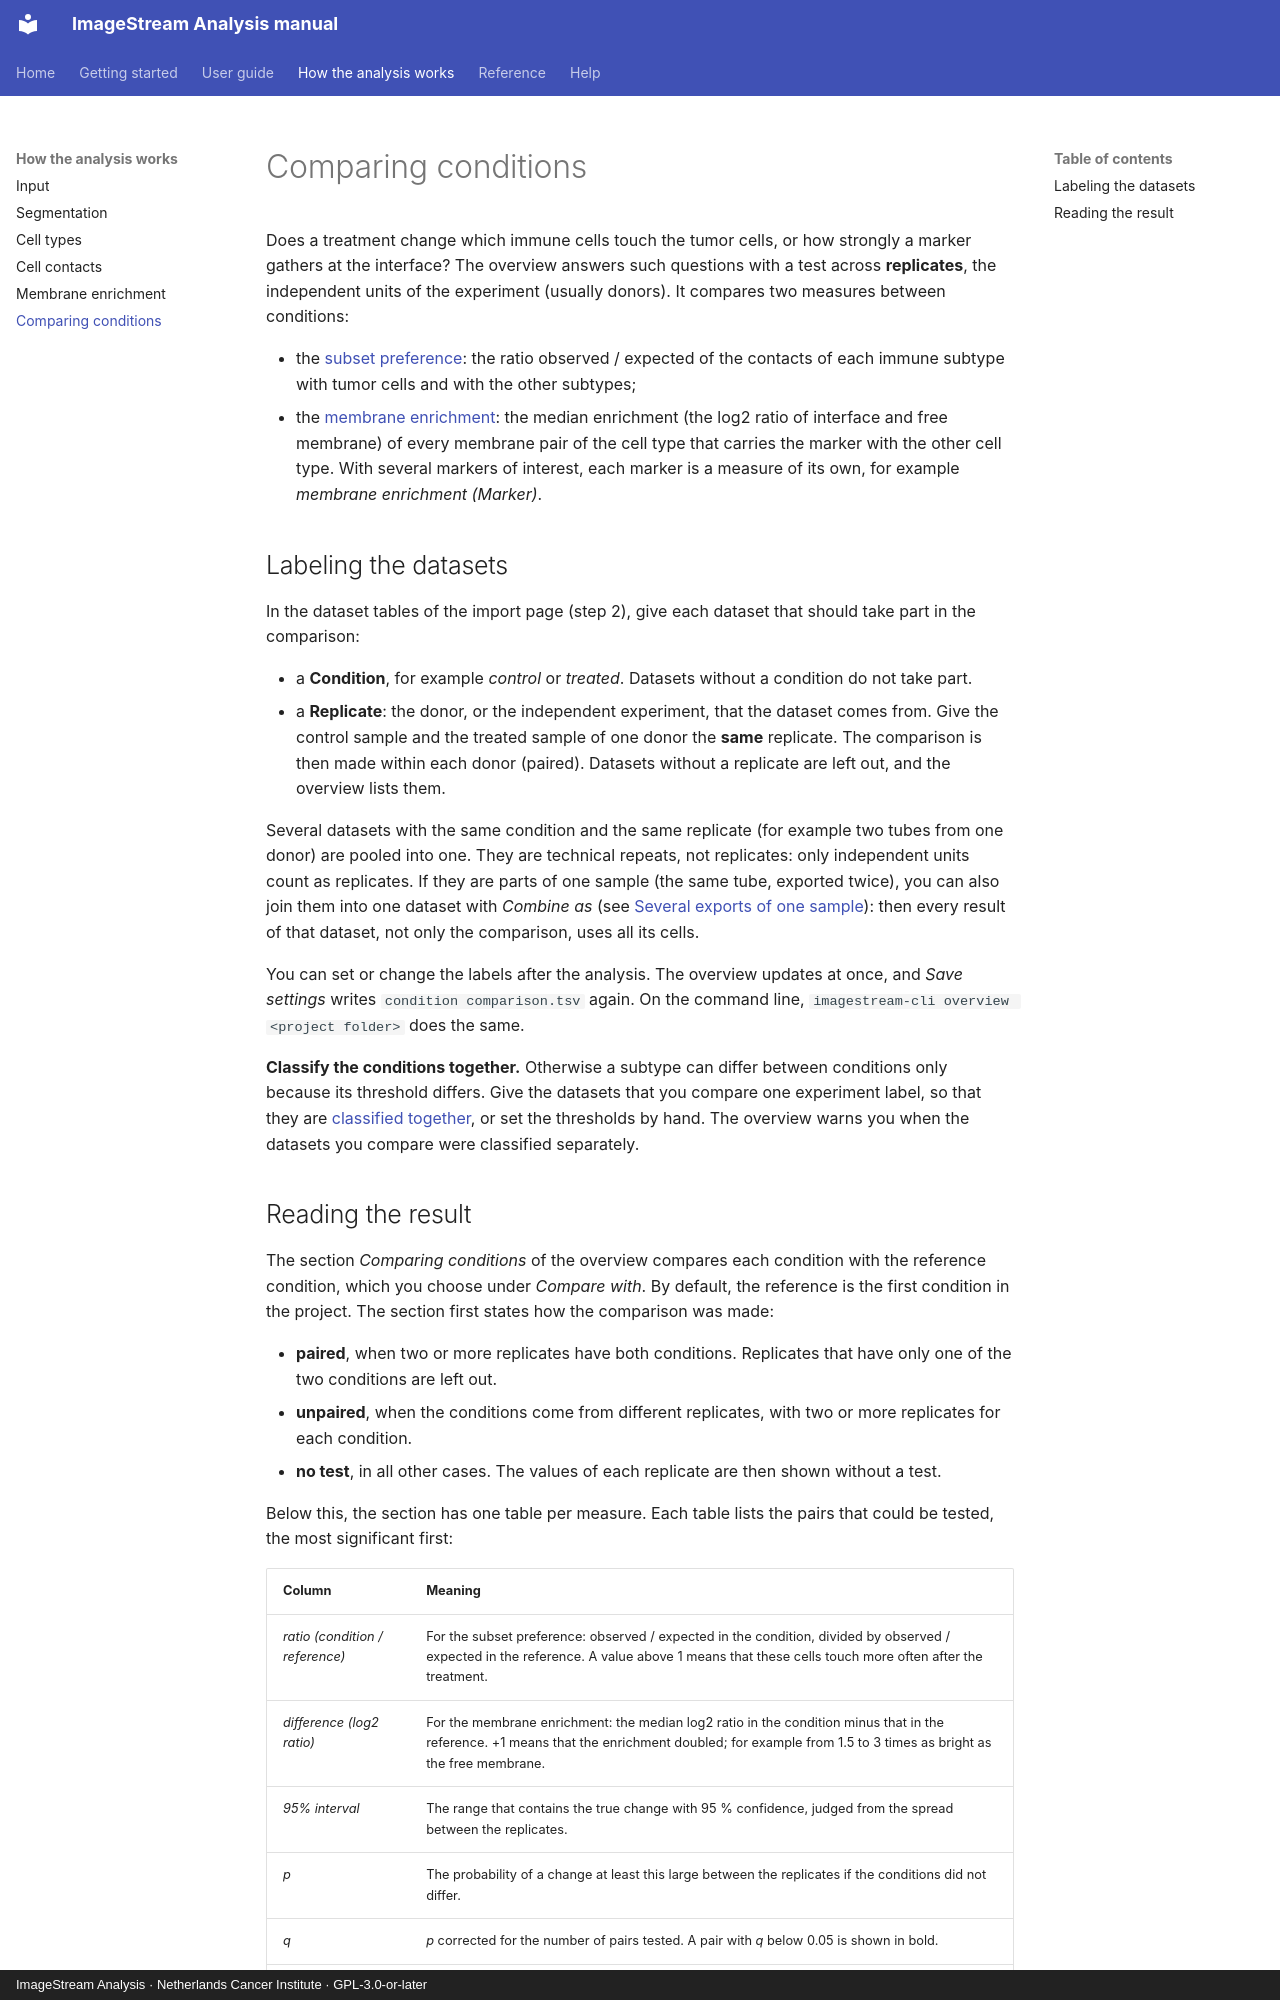

repository: BioImaging-NKI/ImageStreamAnalysis · page: analysis/comparing-conditions/index.html · generator: mkdocs · copyright: ImageStream Analysis · Netherlands Cancer Institute · GPL-3.0-or-later

# Comparing conditions

Does a treatment change which immune cells touch the tumor cells, or how strongly a marker gathers at the
interface? The overview answers such questions with a test across **replicates**, the independent units of the
experiment (usually donors). It compares two measures between conditions:

- the [subset preference](interactions.md#subset-preference-which-immune-cells-touch): the ratio observed / expected
  of the contacts of each immune subtype with tumor cells and with the other subtypes;
- the [membrane enrichment](membrane.md): the median enrichment (the log2 ratio of interface and free membrane) of every membrane pair of the
  cell type that carries the marker with the other cell type. With several markers of interest, each marker is a
  measure of its own, for example *membrane enrichment (Marker)*.

## Labeling the datasets

In the dataset tables of the import page (step 2), give each dataset that should take part in the comparison:

- a **Condition**, for example *control* or *treated*. Datasets without a condition do not take part.
- a **Replicate**: the donor, or the independent experiment, that the dataset comes from. Give the control sample and
  the treated sample of one donor the **same** replicate. The comparison is then made within each donor (paired).
  Datasets without a replicate are left out, and the overview lists them.

Several datasets with the same condition and the same replicate (for example two tubes from one donor) are pooled
into one. They are technical repeats, not replicates: only independent units count as replicates. If they are parts
of one sample (the same tube, exported twice), you can also join them into one dataset with *Combine as* (see
[Several exports of one sample](input.md#several-exports-of-one-sample)): then every result of that dataset, not only
the comparison, uses all its cells.

You can set or change the labels after the analysis. The overview updates at once, and *Save settings* writes
`condition comparison.tsv` again. On the command line, `imagestream-cli overview <project folder>` does the same.

**Classify the conditions together.** Otherwise a subtype can differ between conditions only because its threshold
differs. Give the datasets that you compare one experiment label, so that they are
[classified together](classification.md#several-datasets-pools), or set the thresholds by hand. The overview warns
you when the datasets you compare were classified separately.
